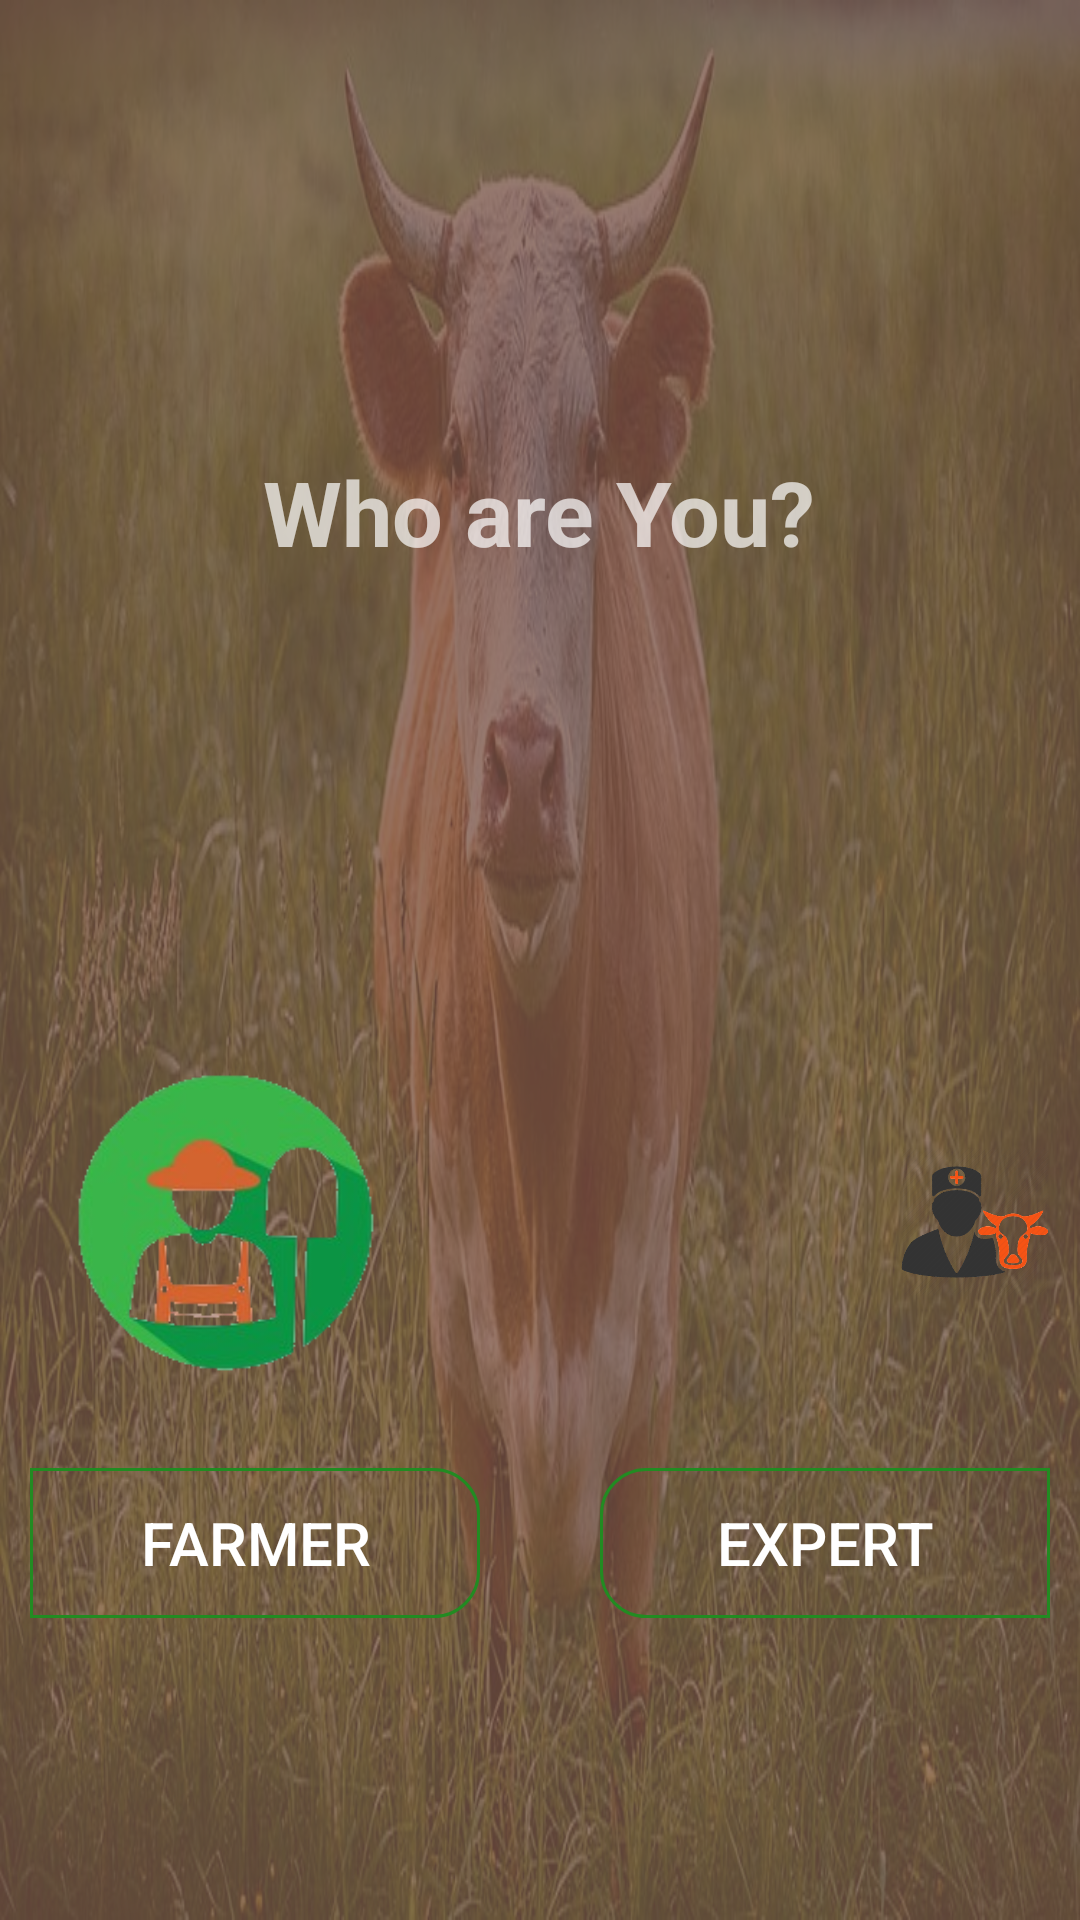

Write the Android layout XML for this screen, with the resource values it uses.
<!-- AndroidManifest.xml: application theme AppTheme -->
<!-- res/layout/activity_selection.xml -->
<?xml version="1.0" encoding="utf-8"?>
<LinearLayout xmlns:android="http://schemas.android.com/apk/res/android"
    xmlns:app="http://schemas.android.com/apk/res-auto"
    xmlns:tools="http://schemas.android.com/tools"
    android:layout_width="match_parent"
    android:layout_height="match_parent"
    android:orientation="vertical"
    android:background="@drawable/layout_background"
    tools:context=".SelectionActivity">

    <LinearLayout
        android:layout_width="match_parent"
        android:layout_height="341dp"
        android:gravity="center"
        android:orientation="vertical">

        <TextView
            android:layout_width="wrap_content"
            android:layout_height="wrap_content"
            android:text="@string/who_are_you"
            android:textStyle="bold"
            android:textColor="@color/accent"
            android:textSize="30sp" />

    </LinearLayout>

    <RelativeLayout
        android:layout_width="match_parent"
        android:layout_height="200dp"
        android:layout_gravity="center"
        android:layout_marginLeft="10dp"
        android:layout_marginRight="10dp"
        android:background="@drawable/linearlayout_back"
        android:gravity="center">

        <ImageView
            android:id="@+id/farmer_icon"
            android:layout_width="130dp"
            android:layout_height="130dp"
            android:layout_above="@+id/farmers_btn"
            android:layout_alignParentStart="true"
            android:layout_marginEnd="80dp"
            android:layout_marginBottom="17dp"
            android:src="@drawable/farmer" />


        <Button
            android:id="@+id/farmers_btn"
            android:layout_width="150dp"
            android:layout_height="50dp"
            android:layout_alignParentStart="true"
            android:layout_alignParentBottom="true"
            android:layout_marginEnd="80dp"
            android:background="@drawable/my_buttons"
            android:paddingStart="10dp"
            android:paddingEnd="10dp"
            android:text="@string/farmer"
            android:textSize="20sp" />

        <ImageView
            android:id="@+id/vets_icon"
            android:layout_width="130dp"
            android:layout_height="130dp"
            android:layout_marginStart="80dp"
            android:layout_above="@+id/expert_btn"
            android:layout_toEndOf="@+id/farmer_icon"
            android:layout_marginBottom="17dp"
            android:src="@drawable/vet_expert" />

        <Button
            android:id="@+id/expert_btn"
            android:layout_width="150dp"
            android:layout_height="50dp"
            android:textSize="20sp"
            android:layout_alignParentEnd="true"
            android:layout_alignParentBottom="true"
            android:layout_marginStart="80dp"
            android:background="@drawable/my_buttons_two"
            android:paddingStart="10dp"
            android:paddingEnd="10dp"
            android:text="@string/expert" />
    </RelativeLayout>
</LinearLayout>
<!-- resources referenced by this layout -->
<resources>
  <!-- drawable farmer: png bitmap (drawable, 28326 bytes) -->
  <!-- drawable layout_background (drawable) -->
  <?xml version="1.0" encoding="utf-8"?>
  <layer-list xmlns:android="http://schemas.android.com/apk/res/android">
      <item android:id="@+id/item_img">
          <bitmap android:src="@drawable/cows" />
      </item>
      <item android:id="@+id/background">
          <shape android:shape="rectangle">
              <solid android:color="#c8795548" />
          </shape>
      </item>
  </layer-list>
  <!-- drawable my_buttons (drawable) -->
  <?xml version="1.0" encoding="utf-8"?>
  <shape xmlns:android = "http://schemas.android.com/apk/res/android">
      <solid android:color="@color/accent"/>
      <stroke android:width="1dp"
              android:color="#228b22"/>
      <padding android:left="5dp"
               android:top="5dp"
               android:right="5dp"
               android:bottom="5dp"/>
      <corners android:bottomRightRadius="15dp"
               android:topRightRadius="15dp"/>
  </shape>
  <!-- drawable my_buttons_two (drawable) -->
  <?xml version="1.0" encoding="utf-8"?>
  <shape xmlns:android = "http://schemas.android.com/apk/res/android">
      <solid android:color="@color/accent"/>
      <stroke android:width="1dp"
          android:color="#228b22"/>
      <padding android:left="5dp"
          android:top="5dp"
          android:right="5dp"
          android:bottom="5dp"/>
      <corners
          android:bottomLeftRadius="15dp"
          android:topLeftRadius="15dp"/>
  </shape>
  <!-- drawable vet_expert: png bitmap (drawable-hdpi, 26534 bytes) -->
  <string name="expert">Expert</string>
  <string name="farmer">Farmer</string>
  <string name="who_are_you">Who are You?</string>
  <style name="AppTheme" parent="Theme.AppCompat.NoActionBar">
          
          <item name="colorPrimary">@color/colorPrimary</item>
          <item name="colorPrimaryDark">@color/colorPrimaryDark</item>
          <item name="colorAccent">@color/colorAccent</item>
      </style>
  <!-- drawable cows: jpeg bitmap (drawable-hdpi, 49386 bytes) -->
  <color name="colorPrimary">#00bcd4</color>
  <color name="colorPrimaryDark">#0097a7</color>
  <color name="colorAccent">#FF5722</color>
</resources>
